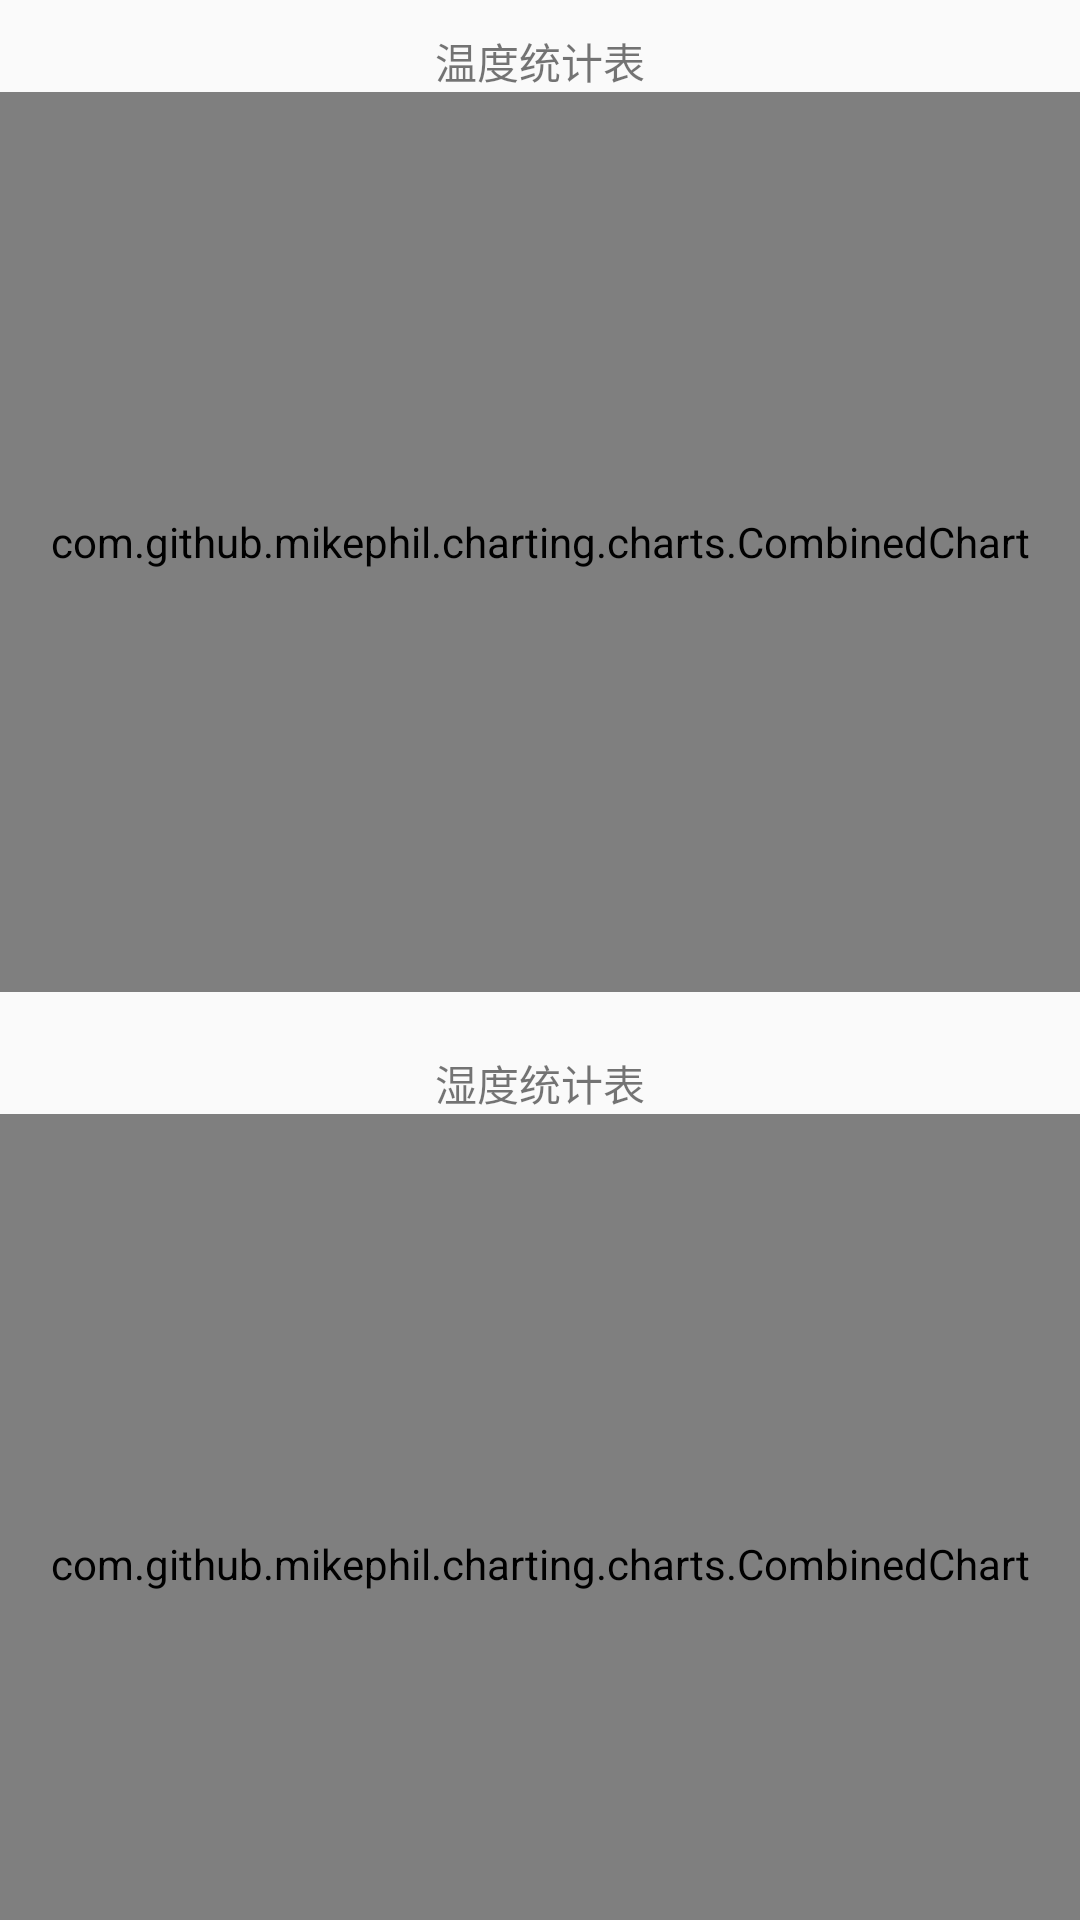

Android layout source for this screen:
<!-- AndroidManifest.xml: application theme Theme.AppCompat.Light.NoActionBar -->
<!-- res/layout/fragment_soil_count.xml -->
<?xml version="1.0" encoding="utf-8"?>
<androidx.core.widget.NestedScrollView xmlns:android="http://schemas.android.com/apk/res/android"
    xmlns:tools="http://schemas.android.com/tools"
    android:layout_width="match_parent"
    android:layout_height="match_parent"
    tools:context=".fragment.SoilCountFragment">

    <LinearLayout
        android:layout_width="match_parent"
        android:layout_height="wrap_content"
        android:layout_marginTop="10sp"
        android:layout_marginBottom="100sp"
        android:orientation="vertical">

        <TextView
            android:layout_width="match_parent"
            android:layout_height="wrap_content"
            android:text="温度统计表"
            android:textAlignment="center"
            android:textSize="14sp" />

        <com.github.mikephil.charting.charts.CombinedChart
            android:id="@+id/count_temp_chart"
            android:layout_width="match_parent"
            android:layout_height="300sp"
            android:layout_marginBottom="20sp" />

        <TextView
            android:layout_width="match_parent"
            android:layout_height="wrap_content"
            android:text="湿度统计表"
            android:textAlignment="center"
            android:textSize="14sp" />

        <com.github.mikephil.charting.charts.CombinedChart
            android:id="@+id/count_humidity_chart"
            android:layout_width="match_parent"
            android:layout_height="300sp"
            android:layout_marginBottom="20sp" />

        <TextView
            android:layout_width="match_parent"
            android:layout_height="wrap_content"
            android:text="盐度统计表"
            android:textAlignment="center"
            android:textSize="14sp" />

        <com.github.mikephil.charting.charts.CombinedChart
            android:id="@+id/count_ec_chart"
            android:layout_width="match_parent"
            android:layout_height="300sp"
            android:layout_marginBottom="20sp" />

        <TextView
            android:id="@+id/analysis_result_text"
            android:layout_width="match_parent"
            android:layout_height="wrap_content"
            android:layout_marginBottom="20sp"
            android:text="分析结果："
            android:textSize="16sp" />
    </LinearLayout>

</androidx.core.widget.NestedScrollView>
<!-- resources referenced by this layout -->
<resources>

</resources>
